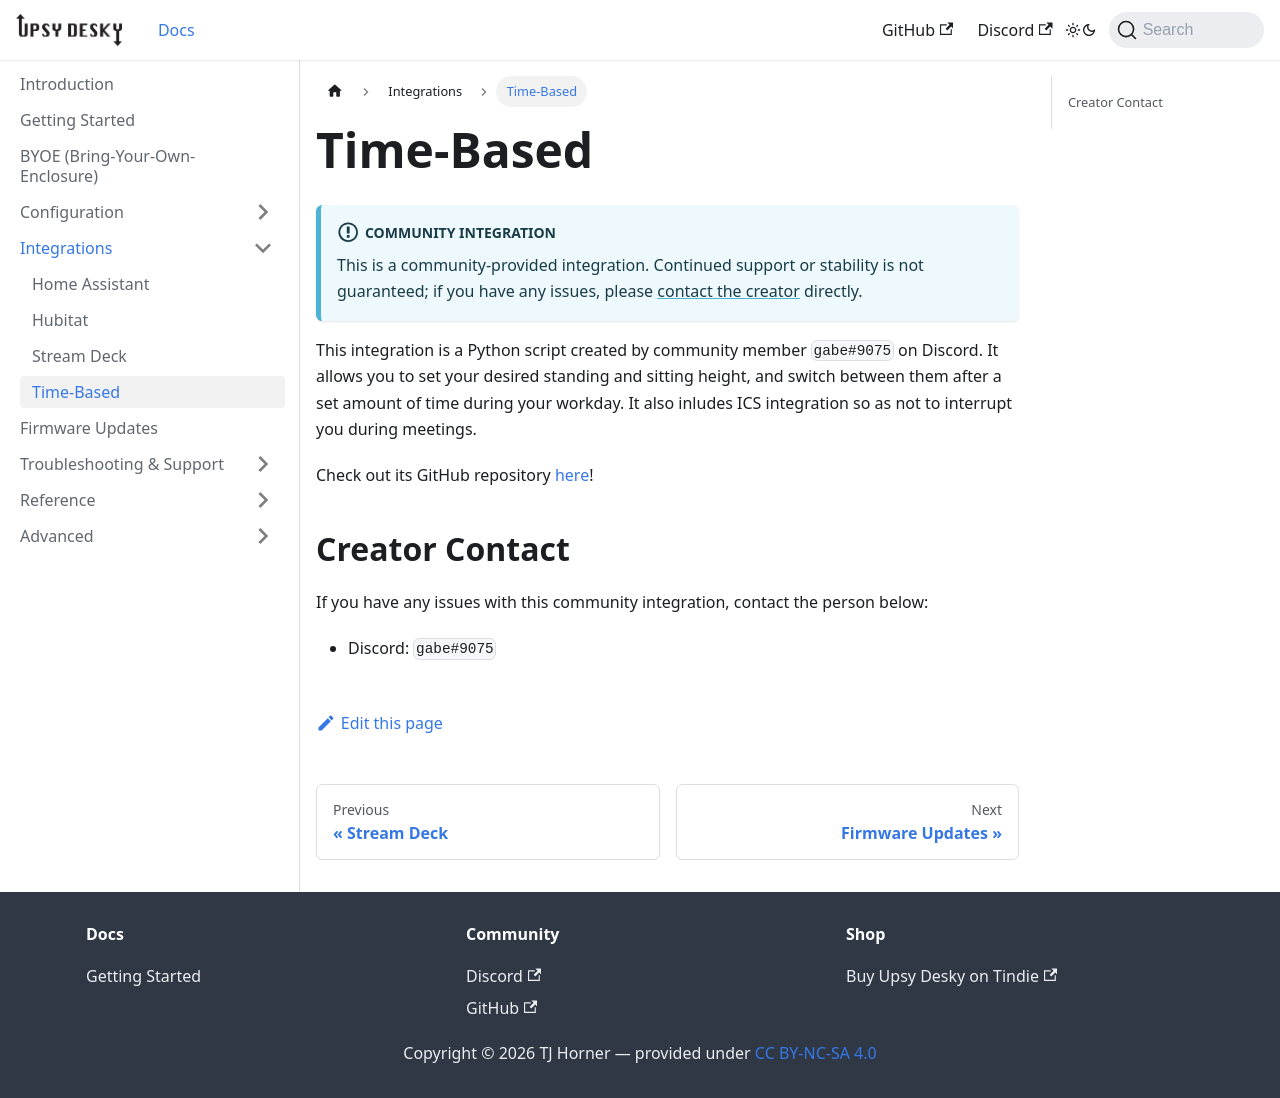

repository: tjhorner/upsy-desky-docs · page: docs/integrations/time-based/index.html · generator: docusaurus

# Time-Based

```mdx-code-block
import Disclaimer from "./_community-disclaimer.md"
import CreatorContact from "./_creator-contact.md"

<Disclaimer />
```

This integration is a Python script created by community member `gabe#9075` on Discord. It allows you to set your desired standing and sitting height, and switch between them after a set amount of time during your workday. It also inludes ICS integration so as not to interrupt you during meetings.

Check out its GitHub repository [here](https://github.com/signalnine/upsy-desky-autostand)!

```mdx-code-block
<CreatorContact />
```

- Discord: `gabe#9075`
